pico-8 play session: hold ← + tap ❎

[t = 1 s] hold ← ~1s, tap ❎ ~2×
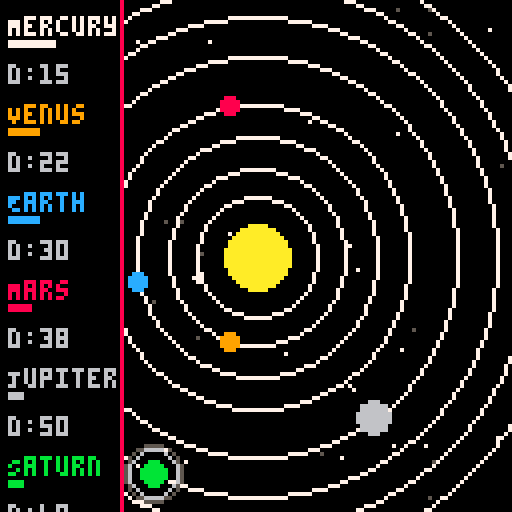
[t = 2 s] hold ← ~2s, tap ❎ ~4×
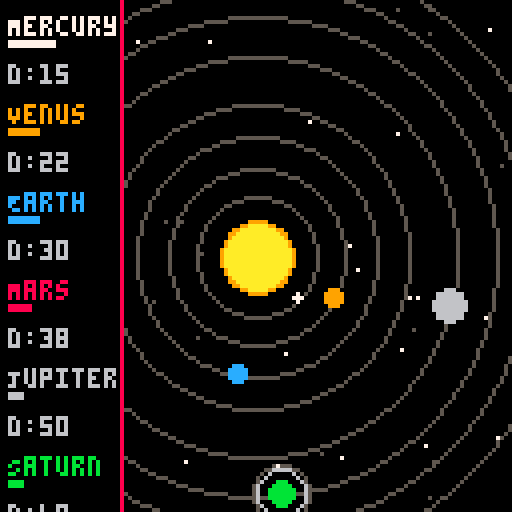
[t = 4 s] hold ← ~4s, tap ❎ ~7×
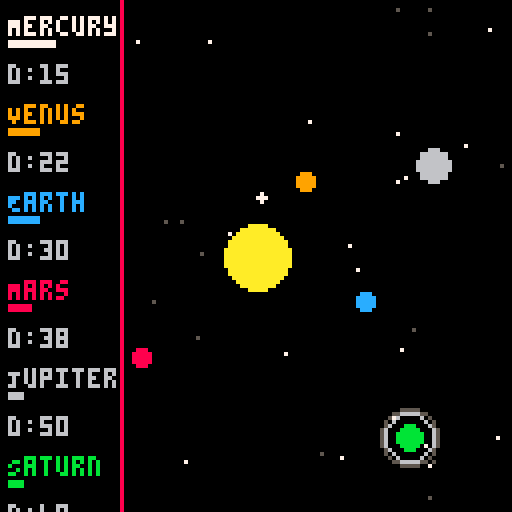
[t = 8 s] hold ← ~8s, tap ❎ ~14×
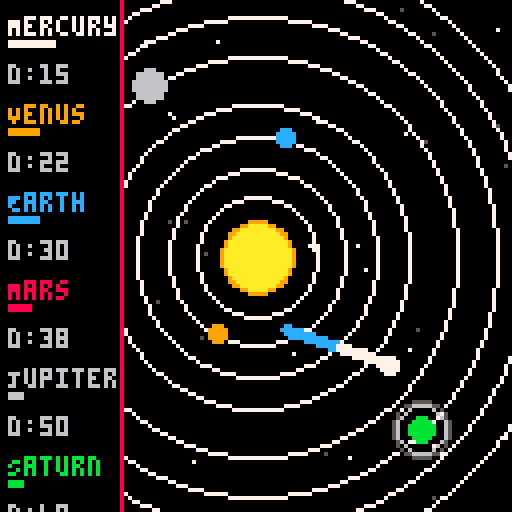

pico-8 cartridge
version 42
__lua__
-- solar_system_v3.12.p8
-- comet reset, orbit speed bars, orbit crossing glow

function _init()
    sun = {x=64, y=64, r=8, base_color=10, glow_color=9, pulse=0}
    planets = {
        {name="Mercury", dist=15, size=1, speed=0.03, angle=0, color=7},
        {name="Venus", dist=22, size=2, speed=0.02, angle=0, color=9},
        {name="Earth", dist=30, size=2, speed=0.018, angle=0, color=12},
        {name="Mars", dist=38, size=2, speed=0.015, angle=0, color=8},
        {name="Jupiter", dist=50, size=4, speed=0.01, angle=0, color=6, moons=3},
        {name="Saturn", dist=60, size=3, speed=0.008, angle=0, color=11, rings=true, moons=2},
        {name="Uranus", dist=68, size=3, speed=0.006, angle=0, color=13},
        {name="Neptune", dist=76, size=3, speed=0.004, angle=0, color=1}
    }
    comet = {x=-20, y=40, dx=0.5, dy=0.2, color=7, trail={}, trail_length=40}
    stars_far = {}
    stars_near = {}
    for i=1,20 do add(stars_far,{x=flr(rnd(128)),y=flr(rnd(128)),speed=0.1,c=5}) end
    for i=1,20 do add(stars_near,{x=flr(rnd(128)),y=flr(rnd(128)),speed=0.3,c=7}) end
    orbit_pulse = 0
end

function _update60()
    update_planets()
    update_sun()
    update_stars(stars_far)
    update_stars(stars_near)
    update_comet()
    if btnp(4) then reset_comet() end
    orbit_pulse += 0.02
end

function update_planets()
    for p in all(planets) do
        p.angle += p.speed * 0.98
        p.x = sun.x + cos(p.angle) * p.dist
        p.y = sun.y + sin(p.angle) * p.dist
    end
end

function update_sun() sun.pulse += 0.05 end

function update_stars(layer)
    for s in all(layer) do
        s.x += s.speed*0.05
        if s.x > 128 then s.x = 0 end
    end
end

function update_comet()
    comet.x += comet.dx
    comet.y += comet.dy
    add_comet_trail(comet.x, comet.y, comet.trail, comet.trail_length)
    if comet.x > 140 or comet.y > 140 then reset_comet() end
end

function reset_comet()
    comet.x = -20
    comet.y = flr(rnd(128))
    comet.dx = 0.4 + rnd(0.3)
    comet.dy = -0.1 + rnd(0.4)
    comet.trail = {}
end

function add_comet_trail(x, y, container, max_len)
    add(container, {x=x, y=y})
    if #container > max_len then deli(container,1) end
end

function draw_comet_trail(container)
    for i=1,#container do
        local t = container[i]
        local fade = i/#container
        local col = fade > 0.5 and 7 or 12
        circfill(t.x, t.y, 1, col)
    end
end

function draw_sun()
    local pulse_size = 1 + sin(sun.pulse)*1.5
    circfill(sun.x, sun.y, sun.r + pulse_size, sun.glow_color)
    circfill(sun.x, sun.y, sun.r, sun.base_color)
end

function draw_orbits()
    local alpha = 0.5 + 0.5*sin(orbit_pulse)
    local step = flr(alpha*8)
    for p in all(planets) do
        circ(sun.x, sun.y, p.dist, step)
    end
end

function draw_moons(p)
    if not p.moons then return end
    for i=1,p.moons do
        local a = p.angle + (i*0.5)
        pset(p.x + cos(a)*(p.size+3+i), p.y + sin(a)*(p.size+3+i), 7)
    end
end

function draw_planet(p)
    if p.rings then for r=1,2 do circ(p.x,p.y,p.size+2+r,5+r%2) end end
    circfill(p.x, p.y, p.size, p.color)
    draw_moons(p)
end

function draw_comet()
    circfill(comet.x, comet.y, 2, 7)
    draw_comet_trail(comet.trail)
end

function draw_starfield(layer) for s in all(layer) do pset(s.x, s.y, s.c) end end

function draw_ui()
    rectfill(0,0,30,127,0)
    line(30,0,30,127,8)
    local y=4
    for p in all(planets) do
        local dist_label = tostring(flr(p.dist))
        print(p.name, 2, y, p.color)
        y += 6
        local bar_len = p.speed * 400
        rectfill(2, y, 2+bar_len, y+1, p.color)
        y += 6
        print("d:"..dist_label, 2, y, 6)
        y += 10
    end
    print("comet",2,y,7)
end

function _draw()
    cls()
    draw_starfield(stars_far)
    draw_starfield(stars_near)
    draw_sun()
    draw_orbits()
    for p in all(planets) do draw_planet(p) end
    draw_comet()
    draw_ui()
end
